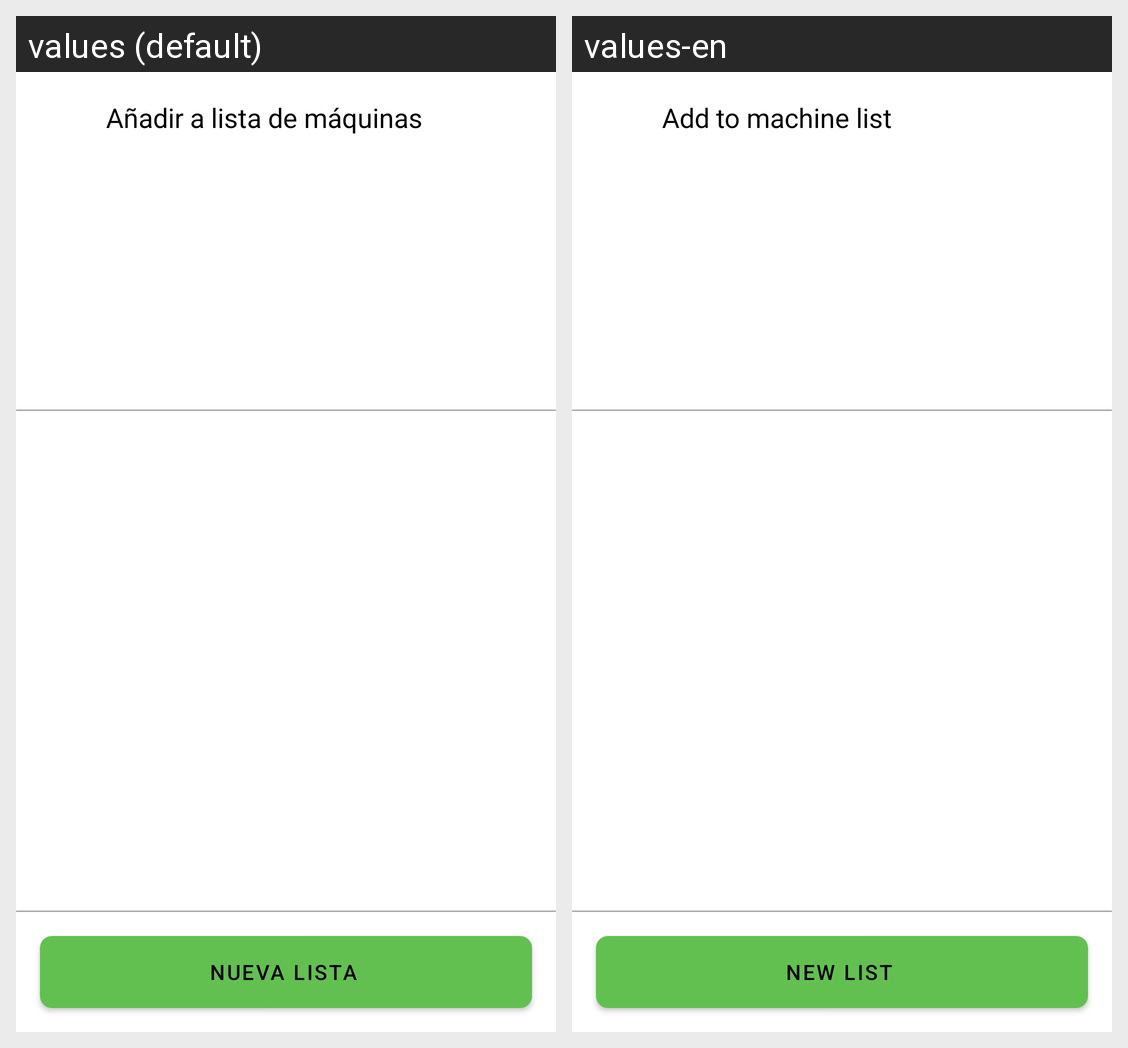

The same Android screen rendered under two of its app's locales, left to right. List the strings drawn on it with the default value and each locale's translation.
Android screen res/layout/add_list_dialog.xml rendered under 2 locales, left to right: values (default), values-en. Device: Nexus 5 (rendered at 1080×1920; each locale shown at half size, 540×960, under a caption strip naming it); theme Theme.InfinityCrop.
Strings drawn on this screen, with the default value and each locale's value (text and hints the layout hard-codes, and strings that could not be matched under every locale, appear in the picture but are not listed):

add_list_dialog_tittle
  values: Añadir a lista de máquinas
  values-en: Add to machine list

add_list_dialog_btn_text
  values: Nueva lista
  values-en: New list
